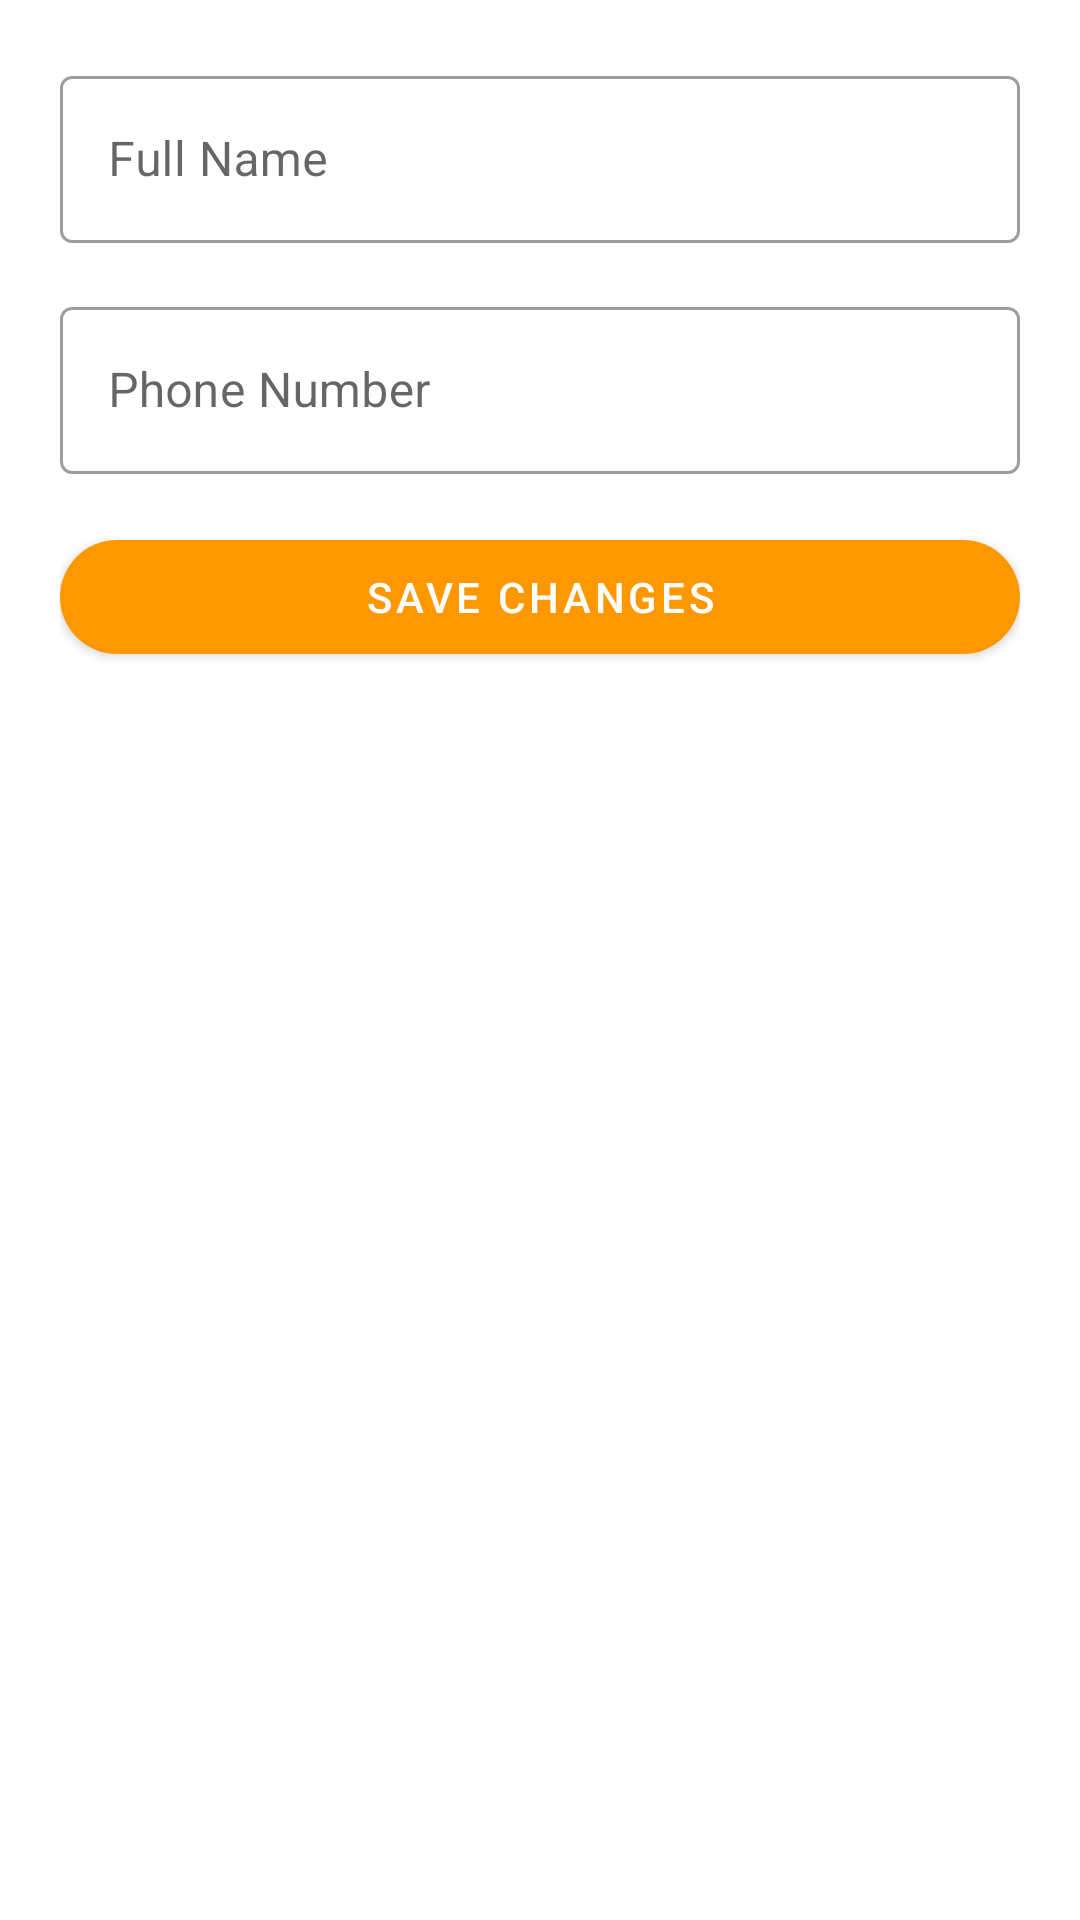

Write the Android layout XML for this screen, with the resource values it uses.
<!-- AndroidManifest.xml: application theme Theme.TourNex -->
<!-- res/layout/dialog_edit_profile.xml -->
<?xml version="1.0" encoding="utf-8"?>
<LinearLayout xmlns:android="http://schemas.android.com/apk/res/android"
    xmlns:app="http://schemas.android.com/apk/res-auto"
    android:layout_width="match_parent"
    android:layout_height="wrap_content"
    android:orientation="vertical"
    android:padding="20dp">

    <com.google.android.material.textfield.TextInputLayout
        android:layout_width="match_parent"
        android:layout_height="wrap_content"
        android:layout_marginBottom="16dp"
        style="@style/Widget.MaterialComponents.TextInputLayout.OutlinedBox">

        <com.google.android.material.textfield.TextInputEditText
            android:id="@+id/etEditName"
            android:layout_width="match_parent"
            android:layout_height="wrap_content"
            android:hint="Full Name" />

    </com.google.android.material.textfield.TextInputLayout>

    <com.google.android.material.textfield.TextInputLayout
        android:layout_width="match_parent"
        android:layout_height="wrap_content"
        android:layout_marginBottom="16dp"
        style="@style/Widget.MaterialComponents.TextInputLayout.OutlinedBox">

        <com.google.android.material.textfield.TextInputEditText
            android:id="@+id/etEditPhone"
            android:layout_width="match_parent"
            android:layout_height="wrap_content"
            android:hint="Phone Number"
            android:inputType="phone" />

    </com.google.android.material.textfield.TextInputLayout>

    <com.google.android.material.button.MaterialButton
        android:id="@+id/btnSaveProfile"
        android:layout_width="match_parent"
        android:layout_height="50dp"
        android:text="Save Changes"
        app:cornerRadius="25dp"
        app:backgroundTint="#FF9800" />

</LinearLayout>
<!-- resources referenced by this layout -->
<resources>
  <style name="Theme.TourNex" parent="Theme.MaterialComponents.DayNight.NoActionBar">
              <item name="colorPrimary">#FF9800</item>
              <item name="colorPrimaryVariant">#F57C00</item>
              <item name="colorOnPrimary">@android:color/white</item>
              <item name="colorSecondary">#FF9800</item>
              <item name="colorSecondaryVariant">#F57C00</item>
              <item name="colorOnSecondary">@android:color/white</item>
              <item name="android:statusBarColor">?attr/colorPrimary</item>
              <item name="android:windowLightStatusBar">false</item>
          </style>
</resources>
